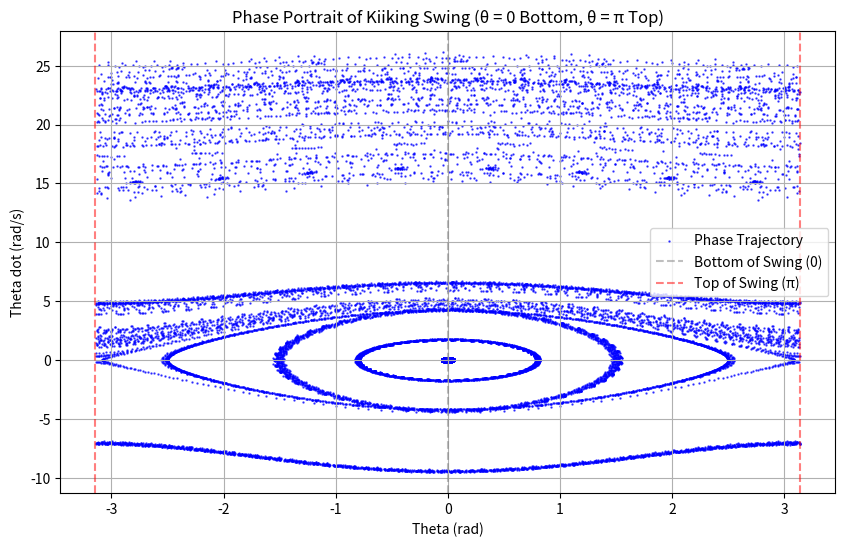

Write the Python code that produced this figure.
import numpy as np
import matplotlib.pyplot as plt
from scipy.integrate import solve_ivp

# Constants
g = 9.81  # Gravity (m/s^2)
r_max = 2  # Max length (squatting)
r_min = 1  # Min length (standing)
cycles = 50  # Number of oscillations
t_step = 100  # Simulation time per phase

# Initial maximum angular velocity (bottom to top)
theta_dot_plus = 2 * np.sqrt(g * r_max) / r_max

# Pendulum equations
def pendulum_system(t, state, r):
    theta, theta_dot = state
    theta_ddot = - (g / r) * np.sin(theta)
    return [theta_dot, theta_ddot]

# Time settings
t_eval = np.linspace(-t_step, 0, 2000)

# Phase space storage
theta_values = []
theta_dot_values = []

for _ in range(cycles):
    # r_max integration (squatting)
    sol_max = solve_ivp(pendulum_system, (-t_step, 0), [0, theta_dot_plus], t_eval=t_eval, args=(r_max,))
    theta_values.extend((sol_max.y[0] + np.pi) % (2 * np.pi) - np.pi)
    theta_dot_values.extend(sol_max.y[1])
    
    # Velocity jump at switching (r_max to r_min)
    theta_min = (sol_max.y[0][-1] + np.pi) % (2 * np.pi) - np.pi
    theta_dot_minus = (r_max**2 / r_min**2) * sol_max.y[1][-1]
    
    # r_min integration (standing)
    sol_min = solve_ivp(pendulum_system, (-t_step, 0), [theta_min, theta_dot_minus], t_eval=t_eval, args=(r_min,))
    theta_values.extend((sol_min.y[0] + np.pi) % (2 * np.pi) - np.pi)
    theta_dot_values.extend(sol_min.y[1])
    
    # Velocity jump at switching (r_min to r_max)
    theta_dot_plus = (r_min**2 / r_max**2) * sol_min.y[1][-1]

# Phase plot
plt.figure(figsize=(10, 6))
plt.scatter(theta_values, theta_dot_values, s=0.5, color="b", alpha=0.7, label="Phase Trajectory")
plt.xlabel("Theta (rad)")
plt.ylabel("Theta dot (rad/s)")
plt.title("Phase Portrait of Kiiking Swing (θ = 0 Bottom, θ = π Top)")
plt.axvline(0, color='gray', linestyle='--', alpha=0.5, label="Bottom of Swing (0)")
plt.axvline(np.pi, color='red', linestyle='--', alpha=0.5, label="Top of Swing (π)")
plt.axvline(-np.pi, color='red', linestyle='--', alpha=0.5)
plt.legend()
plt.grid(True)
plt.show()
